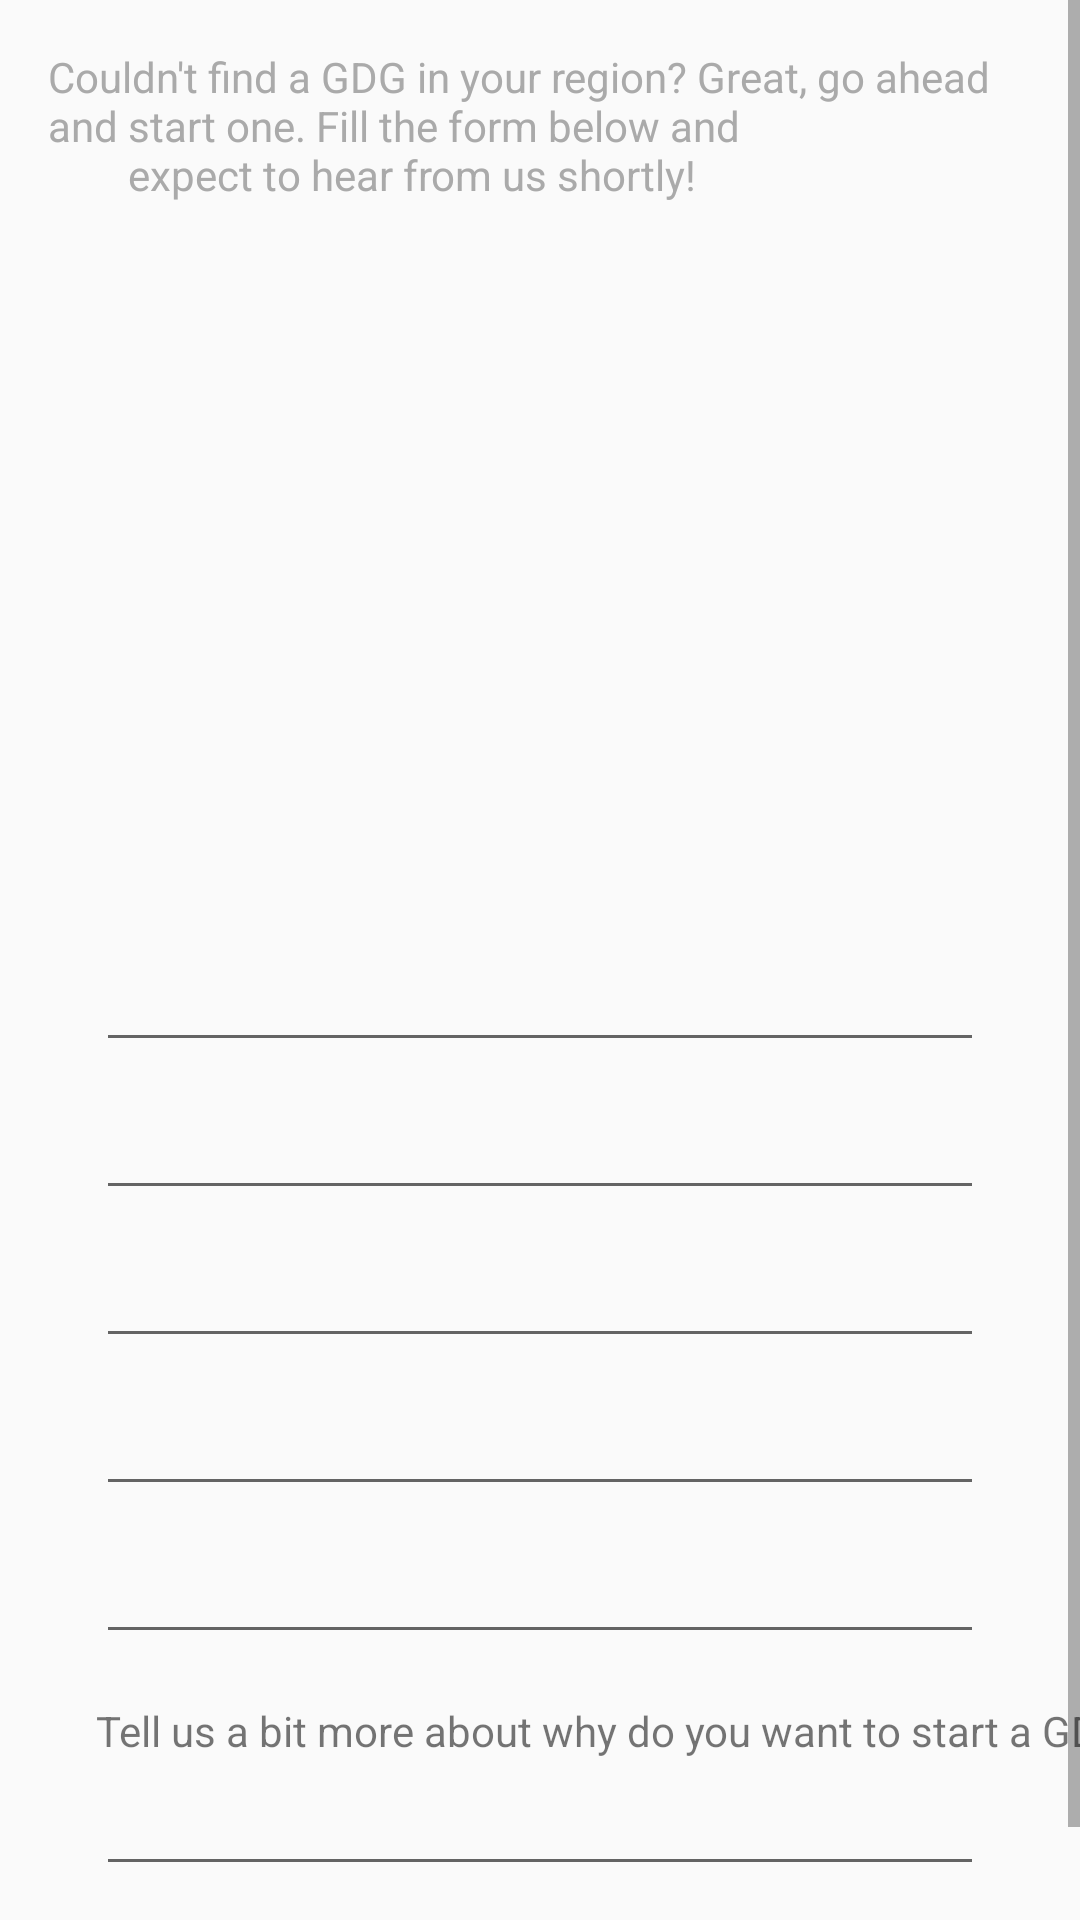

Here is an Android app screen rendered from its layout file. Give the layout XML and the strings, colors and styles it references.
<!-- AndroidManifest.xml: application theme AppTheme -->
<!-- res/layout/fragment_add_gdg.xml -->
<?xml version="1.0" encoding="utf-8"?>
<layout xmlns:android="http://schemas.android.com/apk/res/android"
    xmlns:tools="http://schemas.android.com/tools"
    xmlns:app="http://schemas.android.com/apk/res-auto">

    <data>
        <variable
            name="viewModel"
            type="com.example.xlwapp.viewmodel.gdg.AddGdgViewModel" />
    </data>

    <ScrollView
        android:layout_width="match_parent"
        android:layout_height="match_parent"
        tools:context=".fragment.gdg.AddGdgFragment">

        <androidx.constraintlayout.widget.ConstraintLayout
            android:layout_width="match_parent"
            android:layout_height="wrap_content"
            tools:context=".add.AddGdgFragment">

            <TextView
                android:id="@+id/textViewIntro"
                android:layout_width="match_parent"
                android:layout_height="wrap_content"
                android:layout_marginStart="@dimen/spacing_normal"
                android:layout_marginTop="@dimen/spacing_normal"
                android:layout_marginEnd="@dimen/spacing_normal"
                android:text="@string/add_gdg"
                android:textColor="#AAAAAA"
                app:layout_constraintEnd_toEndOf="parent"
                app:layout_constraintStart_toStartOf="parent"
                app:layout_constraintTop_toTopOf="parent" />

            <ImageView
                android:id="@+id/imageView"
                android:layout_width="411dp"
                android:layout_height="230dp"
                android:layout_marginTop="5dp"
                android:layout_marginBottom="2dp"
                android:scaleType="centerCrop"
                app:layout_constraintBottom_toTopOf="@+id/EditTextName"
                app:layout_constraintEnd_toEndOf="parent"
                app:layout_constraintStart_toStartOf="parent"
                app:layout_constraintTop_toBottomOf="@+id/textViewIntro"
                app:srcCompat="@drawable/behind"
                tools:src="@tools:sample/avatars" />


            <EditText
                android:id="@+id/EditTextName"
                android:layout_width="fill_parent"
                android:layout_height="wrap_content"
                android:layout_marginStart="32dp"
                android:layout_marginTop="8dp"
                android:layout_marginEnd="32dp"
                android:layout_marginBottom="4dp"
                android:singleLine="true"
                app:layout_constraintBottom_toTopOf="@+id/EditTextEmail"
                app:layout_constraintEnd_toEndOf="parent"
                app:layout_constraintStart_toStartOf="parent"
                app:layout_constraintTop_toBottomOf="@+id/imageView" />

            <EditText
                android:id="@+id/EditTextEmail"
                android:layout_width="fill_parent"
                android:layout_height="wrap_content"
                android:layout_marginStart="32dp"
                android:layout_marginTop="4dp"
                android:layout_marginEnd="32dp"
                android:layout_marginBottom="4dp"
                android:singleLine="true"
                app:layout_constraintBottom_toTopOf="@+id/EditTextCity"
                app:layout_constraintEnd_toEndOf="parent"
                app:layout_constraintStart_toStartOf="parent"
                app:layout_constraintTop_toBottomOf="@+id/EditTextName" />

            <EditText
                android:id="@+id/EditTextCity"
                android:layout_width="fill_parent"
                android:layout_height="wrap_content"
                android:layout_marginStart="32dp"
                android:layout_marginTop="4dp"
                android:layout_marginEnd="32dp"
                android:layout_marginBottom="4dp"
                android:singleLine="true"
                app:layout_constraintBottom_toTopOf="@+id/EditTextCountry"
                app:layout_constraintEnd_toEndOf="parent"
                app:layout_constraintStart_toStartOf="parent"
                app:layout_constraintTop_toBottomOf="@+id/EditTextEmail" />

            <EditText
                android:id="@+id/EditTextCountry"
                android:layout_width="fill_parent"
                android:layout_height="wrap_content"
                android:layout_marginStart="32dp"
                android:layout_marginTop="4dp"
                android:layout_marginEnd="32dp"
                android:layout_marginBottom="4dp"
                android:singleLine="true"
                app:layout_constraintBottom_toTopOf="@+id/EditTextRegion"
                app:layout_constraintEnd_toEndOf="parent"
                app:layout_constraintStart_toStartOf="parent"
                app:layout_constraintTop_toBottomOf="@+id/EditTextCity" />

            <EditText
                android:id="@+id/EditTextRegion"
                android:layout_width="fill_parent"
                android:layout_height="wrap_content"
                android:layout_marginStart="32dp"
                android:layout_marginTop="4dp"
                android:layout_marginEnd="32dp"
                android:layout_marginBottom="4dp"
                android:singleLine="true"
                app:layout_constraintBottom_toTopOf="@+id/EditTextWhy"
                app:layout_constraintEnd_toEndOf="parent"
                app:layout_constraintStart_toStartOf="parent"
                app:layout_constraintTop_toBottomOf="@+id/EditTextCountry" />

            <TextView
                android:id="@+id/labelTextWhy"
                android:layout_width="wrap_content"
                android:layout_height="wrap_content"
                android:layout_marginStart="32dp"
                android:layout_marginTop="@dimen/spacing_normal"
                android:layout_marginBottom="1dp"
                android:text="@string/motivation"
                app:layout_constraintBottom_toTopOf="@+id/EditTextWhy"
                app:layout_constraintStart_toStartOf="parent"
                app:layout_constraintTop_toBottomOf="@+id/EditTextRegion" />

            <EditText
                android:id="@+id/EditTextWhy"
                android:layout_width="match_parent"
                android:layout_height="wrap_content"
                android:layout_marginStart="32dp"
                android:layout_marginTop="32dp"
                android:layout_marginEnd="32dp"
                android:layout_marginBottom="8dp"
                android:ems="10"
                android:inputType="textMultiLine"
                app:layout_constraintBottom_toTopOf="@+id/button"
                app:layout_constraintEnd_toEndOf="parent"
                app:layout_constraintStart_toStartOf="parent"
                app:layout_constraintTop_toBottomOf="@+id/EditTextRegion" />

            <Button
                android:id="@+id/button"
                android:layout_width="40dp"
                android:layout_height="24dp"
                android:layout_marginEnd="40dp"
                android:layout_marginBottom="12dp"
                android:backgroundTint="#00FF00"
                android:onClick="@{() -> viewModel.onSubmitApplication()}"
                android:text="Ok"
                android:textColor="#FF0000"
                android:textSize="8sp"
                app:layout_constraintBottom_toBottomOf="parent"
                app:layout_constraintEnd_toEndOf="parent"
                app:layout_constraintTop_toBottomOf="@+id/EditTextWhy" />
        </androidx.constraintlayout.widget.ConstraintLayout>
    </ScrollView>
</layout>
<!-- resources referenced by this layout -->
<resources>
  <dimen name="spacing_normal">16dp</dimen>
  <string name="add_gdg">"Couldn't find a GDG in your region? Great, go ahead and start one. Fill the form below and
          expect to hear from us shortly! "
      </string>
  <string name="motivation">Tell us a bit more about why do you want to start a GDG</string>
  <style name="AppTheme" parent="Theme.AppCompat.DayNight.DarkActionBar">
          
          <item name="colorPrimary">@color/colorPrimary</item>
          <item name="colorPrimaryDark">@color/colorPrimaryDark</item>
          <item name="colorAccent">@color/colorAccent</item>
  
          
          <item name="scrimBackground">@color/mtrl_scrim_color</item>
          <item name="textAppearanceHeadline1">@style/TextAppearance.MaterialComponents.Headline1</item>
          <item name="textAppearanceHeadline2">@style/TextAppearance.MaterialComponents.Headline2</item>
          <item name="textAppearanceHeadline3">@style/TextAppearance.MaterialComponents.Headline3</item>
          <item name="textAppearanceHeadline4">@style/TextAppearance.MaterialComponents.Headline4</item>
          <item name="textAppearanceHeadline5">@style/TextAppearance.MaterialComponents.Headline5</item>
          <item name="textAppearanceHeadline6">@style/TextAppearance.MaterialComponents.Headline6</item>
          <item name="textAppearanceSubtitle1">@style/TextAppearance.MaterialComponents.Subtitle1</item>
          <item name="textAppearanceSubtitle2">@style/TextAppearance.MaterialComponents.Subtitle2</item>
          <item name="textAppearanceBody1">@style/TextAppearance.MaterialComponents.Body1</item>
          <item name="textAppearanceBody2">@style/TextAppearance.MaterialComponents.Body2</item>
          <item name="textAppearanceCaption">@style/TextAppearance.MaterialComponents.Caption</item>
          <item name="textAppearanceButton">@style/TextAppearance.MaterialComponents.Button</item>
          <item name="textAppearanceOverline">@style/TextAppearance.MaterialComponents.Overline</item>
  
  
  
      </style>
  <color name="colorPrimary">#6200EE</color>
  <color name="colorPrimaryDark">#3700B3</color>
  <color name="colorAccent">#03DAC5</color>
</resources>
